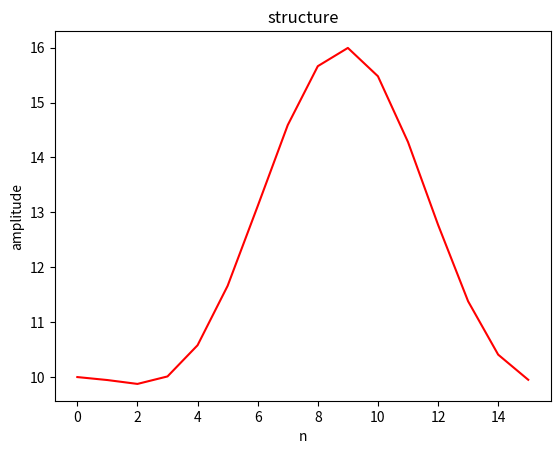

Here is the Python script that generated this plot:
import numpy as np
import matplotlib.pyplot as plt

H = np.array([12,-3-3j, 1+1j, 0,0,0,0,0,0,0,0,0,0,0, 1-1j, -3+3j])

def create(H, r = 0.9):
    N = len(H)
    L = int(N/2)
    A = np.zeros(N)

    for n in range(N):
        theta = -2 * np.pi * n * r/N
        for k in range(L):
            A[n] += H[k] * np.cos(theta * k)
    print(H)
    print(A)
    return A

def plots(A):
    N = len(A)
    # for n in range(N):
        # plt.plot([n,n], [0, A[n]], 'r')
    plt.plot(range(N), A, 'r')
    plt.title('structure')
    plt.xlabel('n')
    plt.ylabel('amplitude')
    plt.show()

A = create(H)
plots(A)